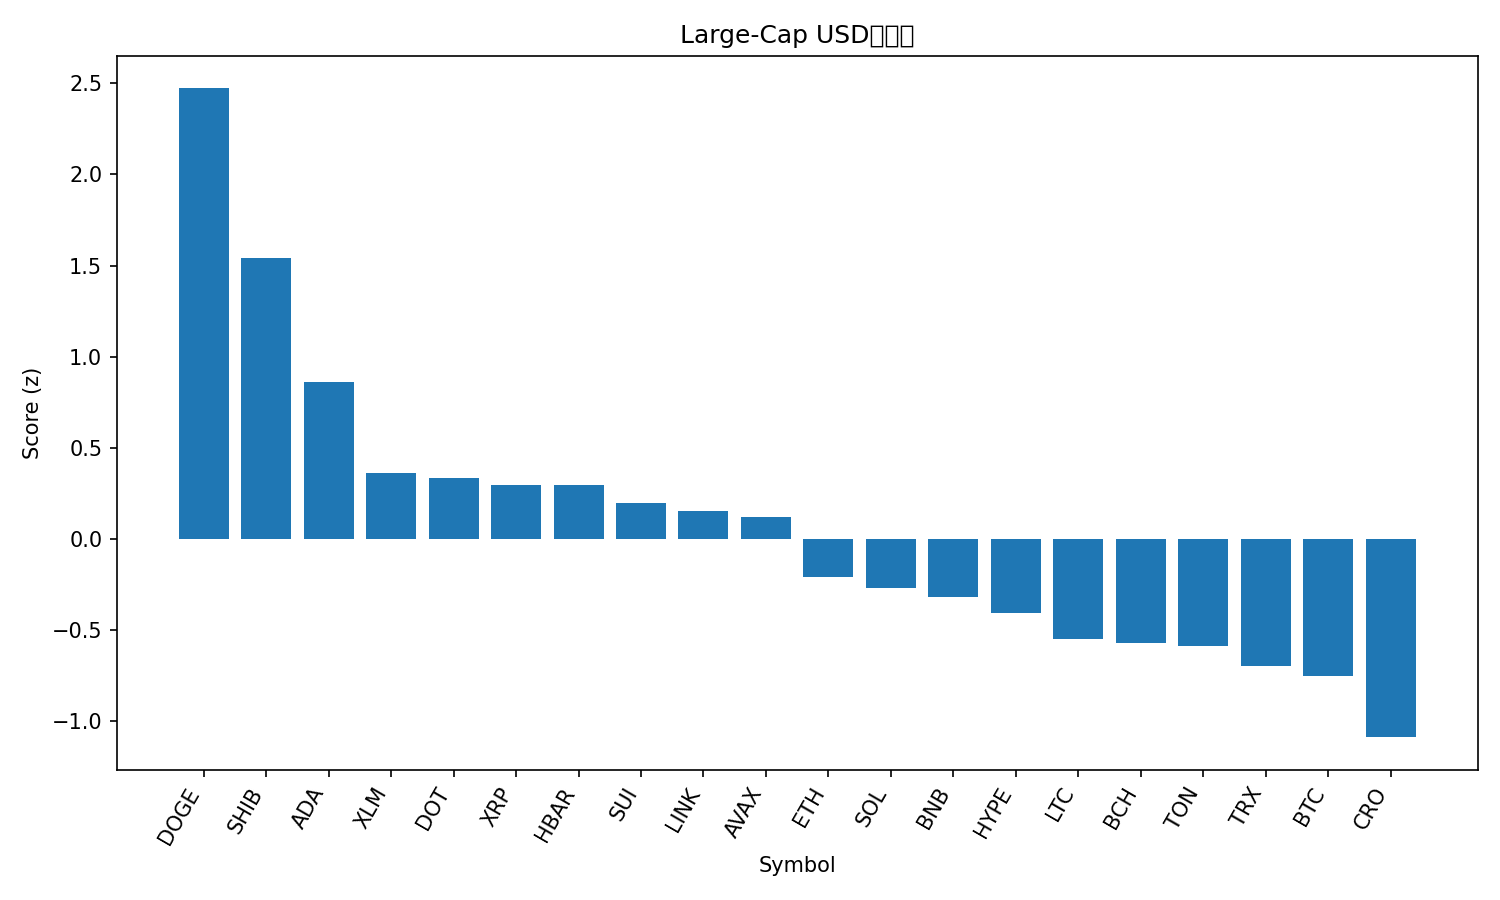

The data file committed next to this chart (first rows):
rank, name, symbol, price, pct_1h, pct_24h, pct_7d, pct_1h_vs_btc, pct_24h_vs_btc, pct_7d_vs_btc, market_cap_rank, market_cap, volume_usd, score
1, Dogecoin, DOGE, 0.2918, 2.714, 11.98, 35.47, 2.76, 11.13, 30.98, 8, 43983410277, 5663743139, 2.472
2, Shiba Inu, SHIB, 1.444e-05, 2.579, 8.115, 17.51, 2.625, 7.261, 13.01, 29, 8499723504, 447460967, 1.543
3, Cardano, ADA, 0.9456, 1.839, 5.703, 14.69, 1.884, 4.85, 10.2, 10, 34523045883, 2067251031, 0.859
4, Stellar, XLM, 0.4112, 1.089, 4.395, 15.04, 1.134, 3.541, 10.55, 19, 13081469608, 267024015, 0.3652
5, Polkadot, DOT, 4.52, 0.06938, 7.381, 18.12, 0.1151, 6.527, 13.62, 33, 6874713344, 372136303, 0.3332
6, XRP, XRP, 3.16, 1.203, 3.791, 12.4, 1.249, 2.938, 7.905, 3, 188633527061, 5619032710, 0.2982
7, Hedera, HBAR, 0.2507, 1.017, 4.008, 15.47, 1.063, 3.155, 10.98, 25, 10623737241, 256013787, 0.2955
8, Sui, SUI, 3.81, 1.077, 3.39, 13.12, 1.123, 2.537, 8.622, 17, 13573618703, 1274528050, 0.1988
9, Chainlink, LINK, 25.56, 0.5863, 4.527, 15.08, 0.6321, 3.673, 10.58, 13, 17334661387, 1184045985, 0.1569
10, Avalanche, AVAX, 30.78, -0.8954, 7.667, 26.9, -0.8497, 6.814, 22.41, 20, 13028580282, 1392518208, 0.1235
11, Ethereum, ETH, 4724, -0.02898, 4.347, 9.592, 0.01677, 3.493, 5.098, 2, 570201554158, 37527526306, -0.2083
12, Solana, SOL, 243, 0.05713, 2.045, 19.43, 0.1029, 1.191, 14.93, 5, 131805475971, 10112822096, -0.2703
13, BNB, BNB, 930.3, 0.4232, 2.429, 8.268, 0.4689, 1.576, 3.775, 6, 129466664789, 1471373089, -0.3173
14, Hyperliquid, HYPE, 55.7, 0.5974, -0.8138, 18.98, 0.6431, -1.667, 14.49, 15, 15064620139, 597752295, -0.4024
15, Litecoin, LTC, 119.7, -0.3039, 3.438, 7.13, -0.2582, 2.585, 2.637, 26, 9133366363, 649543301, -0.5499
16, Bitcoin Cash, BCH, 604.2, 0.4228, 2.095, -1.478, 0.4685, 1.242, -5.971, 23, 12037617821, 323983802, -0.5706
17, Toncoin, TON, 3.25, 0.1426, 1.783, 5.448, 0.1883, 0.9296, 0.9545, 30, 8340553837, 171392307, -0.586
18, TRON, TRX, 0.3532, -0.0399, 1.338, 6.573, 0.005845, 0.4844, 2.08, 11, 33434980636, 692327504, -0.6971
19, Bitcoin, BTC, 115934, -0.04575, 0.8532, 4.493, 0.0, 0.0, 0.0, 1, 2309387125960, 43376845785, -0.7481
20, Cronos, CRO, 0.2534, 0.3807, -1.114, -6.446, 0.4264, -1.968, -10.94, 28, 8513071487, 51163813, -1.086
21, Figure Heloc, FIGR_HELOC, 1.011, 0.0009001, -2.462, 0.6766, 0.04665, -3.315, -3.817, 22, 12517982533, 29353528, -1.268
